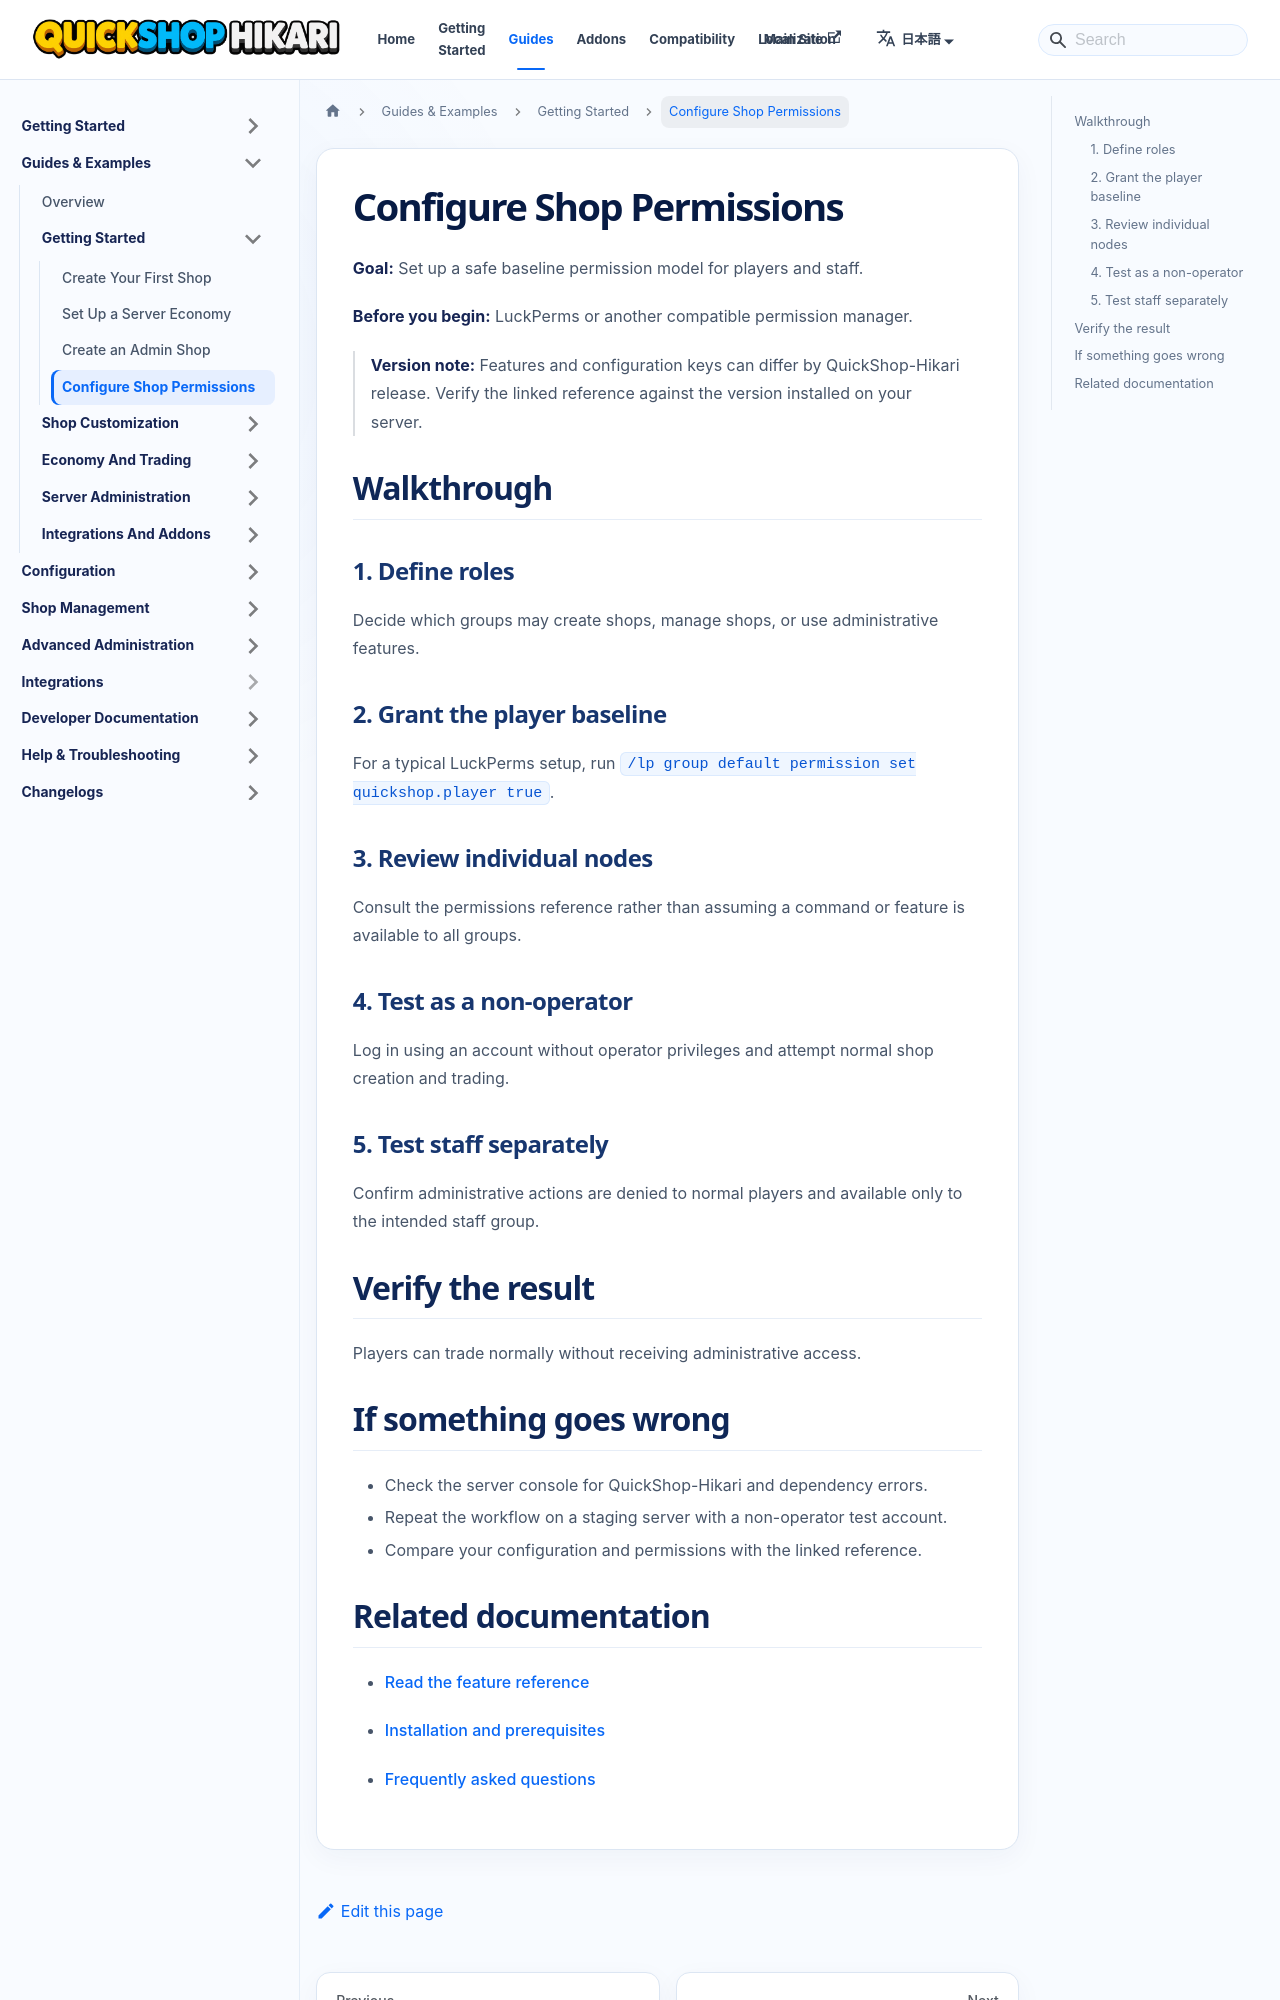

repository: QuickShop-Community/QuickShop-Hikari-Documents · page: ja-JP/docs/guides/getting-started/configure-shop-permissions.html · generator: docusaurus

---
title: "Configure Shop Permissions"
description: "Set up a safe baseline permission model for players and staff."
sidebar_label: "Configure Shop Permissions"
slug: /guides/getting-started/configure-shop-permissions
---

# Configure Shop Permissions

**Goal:** Set up a safe baseline permission model for players and staff.

**Before you begin:** LuckPerms or another compatible permission manager.

> **Version note:** Features and configuration keys can differ by QuickShop-Hikari release. Verify the linked reference against the version installed on your server.

## Walkthrough

### 1. Define roles

Decide which groups may create shops, manage shops, or use administrative features.

### 2. Grant the player baseline

For a typical LuckPerms setup, run `/lp group default permission set quickshop.player true`.

### 3. Review individual nodes

Consult the permissions reference rather than assuming a command or feature is available to all groups.

### 4. Test as a non-operator

Log in using an account without operator privileges and attempt normal shop creation and trading.

### 5. Test staff separately

Confirm administrative actions are denied to normal players and available only to the intended staff group.

## Verify the result

Players can trade normally without receiving administrative access.
